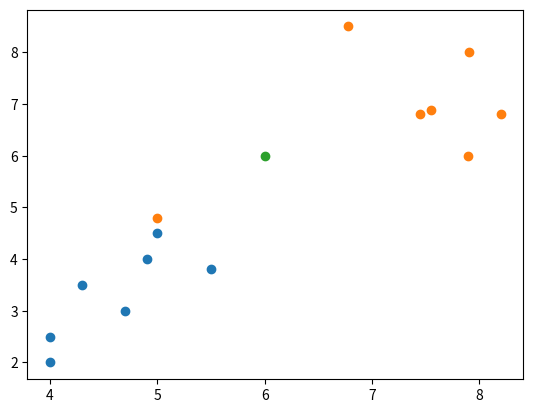

This chart was generated by the following Python code:
import matplotlib.pyplot as pl
import numpy as np

c1=[(4,2),(4,2.5),(4.70,3),(4.9,4),(5,4.5),(4.3,3.5),(5.5,3.8)]
c2=[(5,4.8),(7.45,6.8),(8.2,6.8),(7.55,6.89),(6.78,8.5),(7.9,8),(7.89,6)]
Test=(6,6)
Dist1=[]
Dist2=[]

def Euclidian(m,Test):
    sub=m-Test
    M=sub*sub
    sum=0
    for i in range(len(M)):
        sum=sum+M[i]
    Q=np.sqrt(sum)
    return Q

for i in range (len(c1)):
    Z=np.array(Test)
    np.array(c1[i])
    a=c1[i]
    Dist1.append(Euclidian(a,Z))
for i in range (len(c2)):
    Z=np.array(Test)
    np.array(c2[i])
    a=c2[i]
    Dist2.append(Euclidian(a,Z))
sum1=0
sum2=0
for i in range(len(Dist1)):
    sum1=sum1+Dist1[i]
for i in range(len(Dist2)):
    sum2=sum2+Dist2[i]

avg1=sum1/len(Dist1)
avg2=sum2/len(Dist2)

if avg1 < avg2 :
    print("the new test point belongs to : category one")
else:
    print("the new test point belongs to : category two")

Xcordc1=[]
Ycordc1=[]
for i in range(len(c1)):
    K=c1[i]
    for j in range(1):
        Xcordc1.append(K[j])
        Ycordc1.append(K[j+1])

Xc1=np.array(Xcordc1)
Yc1=np.array(Ycordc1)

Xcordc2=[]
Ycordc2=[]

for i in range(len(c2)):
    K=c2[i]
    for j in range(1):
        Xcordc2.append(K[j])
        Ycordc2.append(K[j+1])

Xc2=np.array(Xcordc2)
Yc2=np.array(Ycordc2)

Xtest=Test[0]
YTest=Test[1]

pl.scatter(Xc1,Yc1)
pl.scatter(Xc2,Yc2)
pl.scatter(Xtest,YTest)
pl.show()
